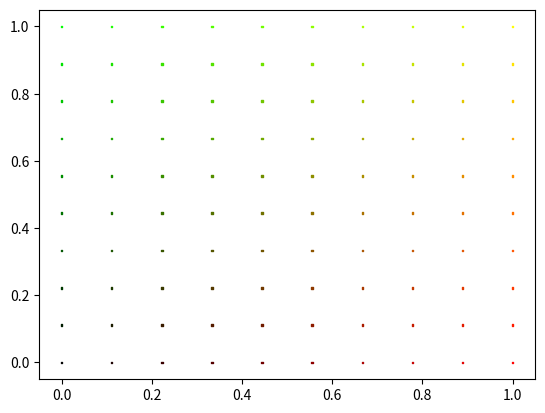

The matplotlib source for this figure:
import numpy as np
from matplotlib import pyplot as plt

x = np.linspace(0.0, 1.0, 10)
y = np.linspace(0.0, 1.0, 10)
c = [[x_val, y_val, 0.0] for y_val in y for x_val in x]

x, y = np.meshgrid(x, y)
plt.scatter(x, y, s=1, c=c, marker='s')

plt.show()